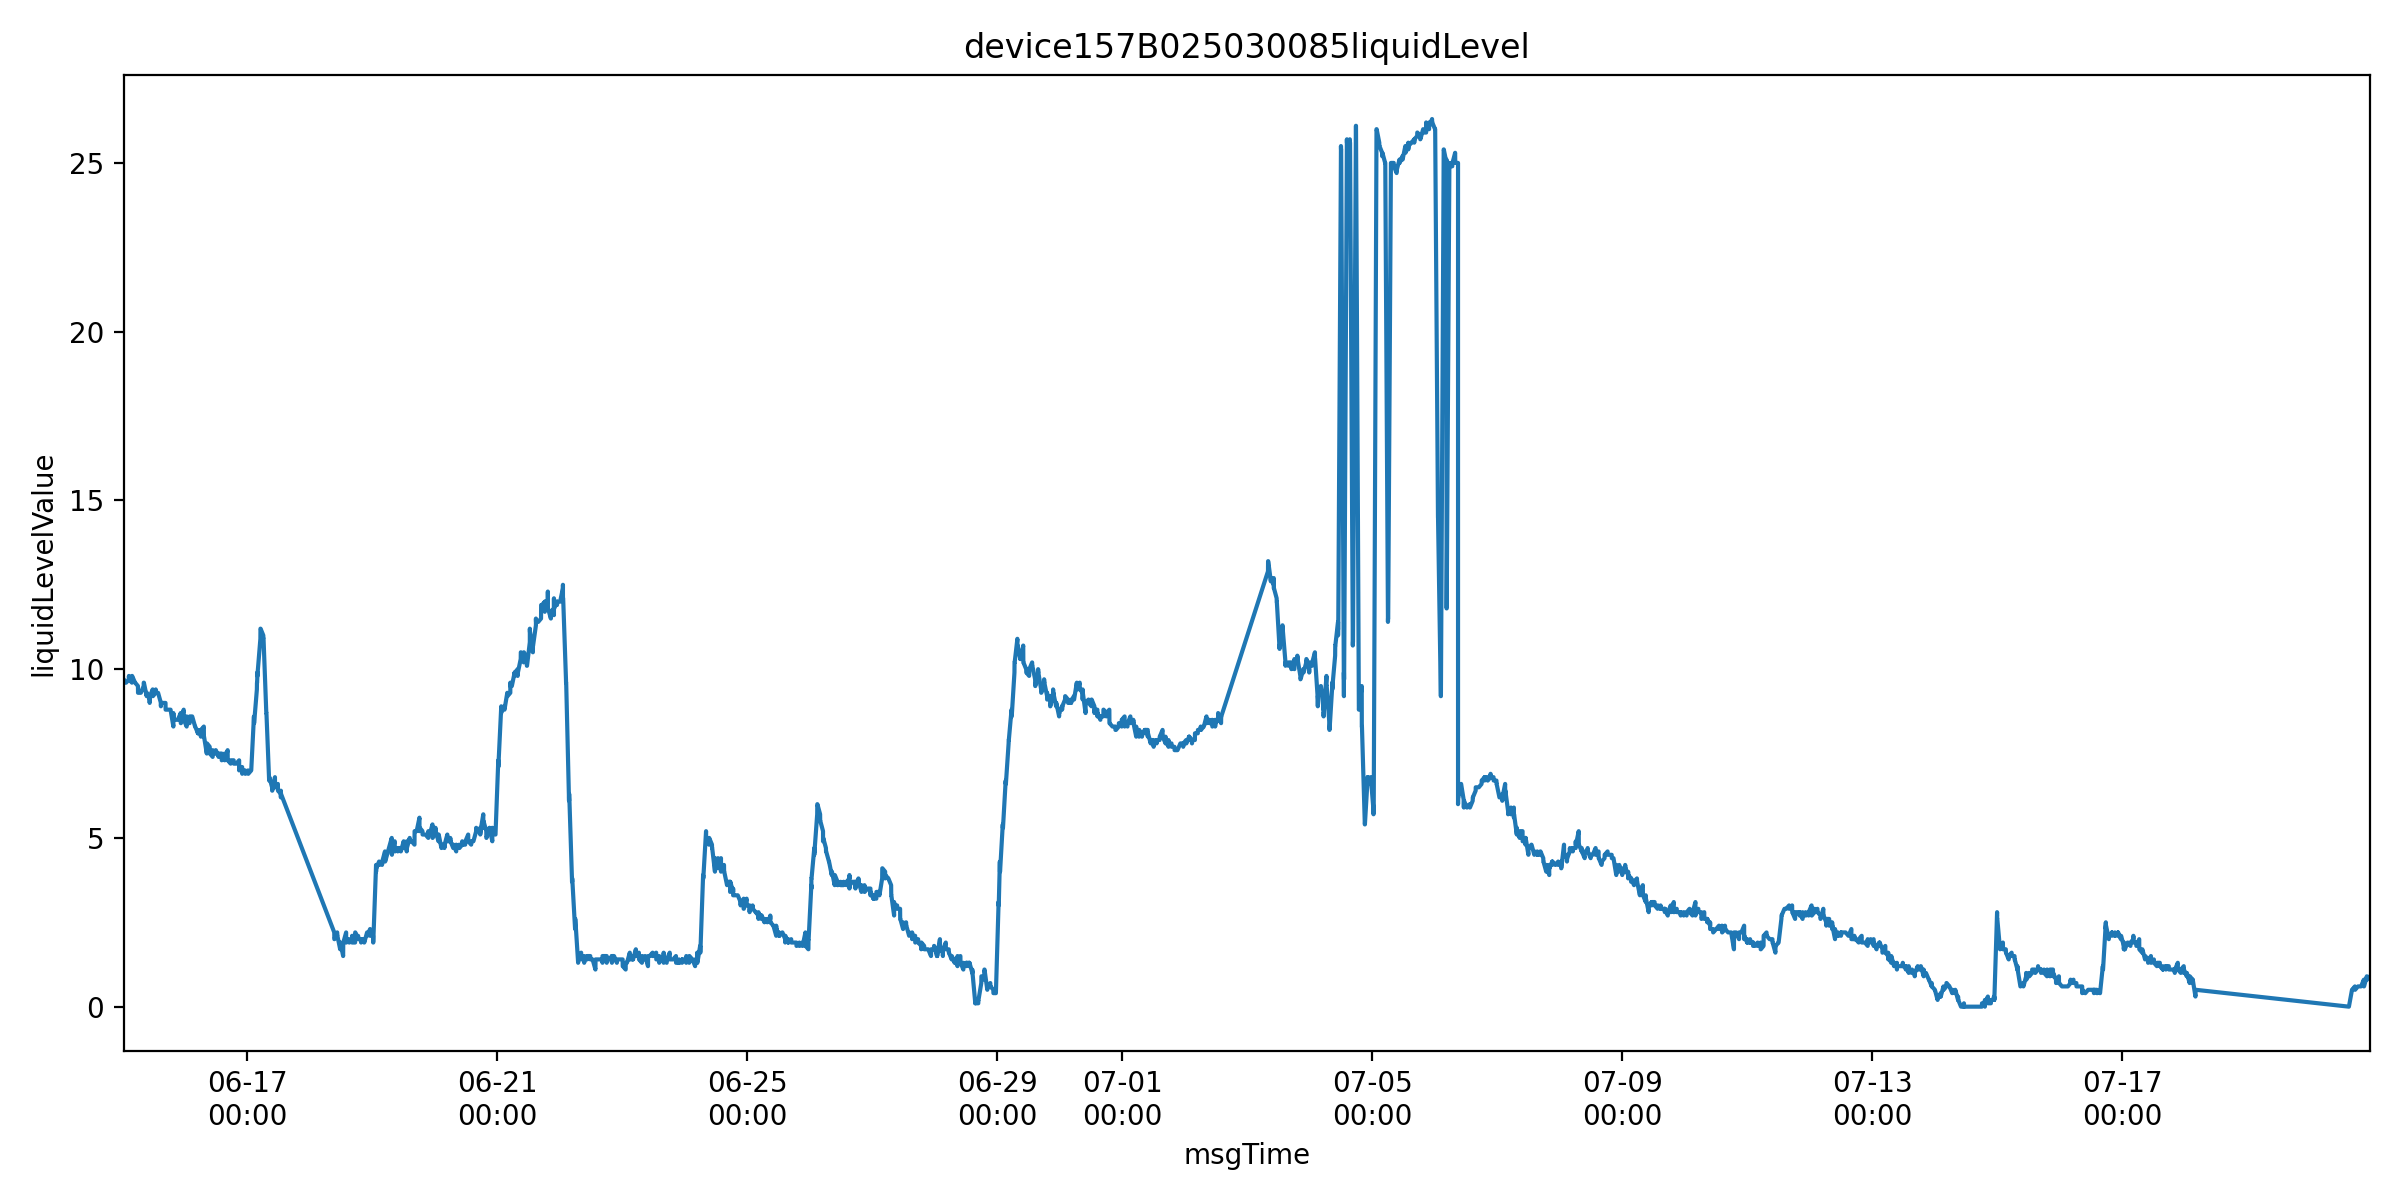

The data file committed next to this chart (first rows):
farmName, sectionName, msgTimeStr, farmID, sectionID, liquidLevelValue, msgTime
中联峨桥智慧农业示范基地, 023, 1749948189000, 47035753446400, 65935709358770, 9.6, 2025-06-15 00:43:09
中联峨桥智慧农业示范基地, 023, 1749948192000, 47035753446400, 65935709358770, 9.6, 2025-06-15 00:43:12
中联峨桥智慧农业示范基地, 023, 1749948194000, 47035753446400, 65935709358770, 9.7, 2025-06-15 00:43:14
中联峨桥智慧农业示范基地, 023, 1749948197000, 47035753446400, 65935709358770, 9.7, 2025-06-15 00:43:17
中联峨桥智慧农业示范基地, 023, 1749948202000, 47035753446400, 65935709358770, 9.7, 2025-06-15 00:43:22
中联峨桥智慧农业示范基地, 023, 1749948208000, 47035753446400, 65935709358770, 9.7, 2025-06-15 00:43:28
中联峨桥智慧农业示范基地, 023, 1749948209000, 47035753446400, 65935709358770, 9.7, 2025-06-15 00:43:29
中联峨桥智慧农业示范基地, 023, 1749948213000, 47035753446400, 65935709358770, 9.7, 2025-06-15 00:43:33
中联峨桥智慧农业示范基地, 023, 1749948218000, 47035753446400, 65935709358770, 9.7, 2025-06-15 00:43:38
中联峨桥智慧农业示范基地, 023, 1749948224000, 47035753446400, 65935709358770, 9.6, 2025-06-15 00:43:44
中联峨桥智慧农业示范基地, 023, 1749948227000, 47035753446400, 65935709358770, 9.6, 2025-06-15 00:43:47
中联峨桥智慧农业示范基地, 023, 1749948287000, 47035753446400, 65935709358770, 9.6, 2025-06-15 00:44:47
中联峨桥智慧农业示范基地, 023, 1749948348000, 47035753446400, 65935709358770, 9.6, 2025-06-15 00:45:48
中联峨桥智慧农业示范基地, 023, 1749948408000, 47035753446400, 65935709358770, 9.6, 2025-06-15 00:46:48
中联峨桥智慧农业示范基地, 023, 1749948468000, 47035753446400, 65935709358770, 9.6, 2025-06-15 00:47:48
中联峨桥智慧农业示范基地, 023, 1749951134000, 47035753446400, 65935709358770, 9.6, 2025-06-15 01:32:14
中联峨桥智慧农业示范基地, 023, 1749951194000, 47035753446400, 65935709358770, 9.6, 2025-06-15 01:33:14
中联峨桥智慧农业示范基地, 023, 1749951254000, 47035753446400, 65935709358770, 9.6, 2025-06-15 01:34:14
中联峨桥智慧农业示范基地, 023, 1749951315000, 47035753446400, 65935709358770, 9.6, 2025-06-15 01:35:15
中联峨桥智慧农业示范基地, 023, 1749951375000, 47035753446400, 65935709358770, 9.6, 2025-06-15 01:36:15
中联峨桥智慧农业示范基地, 023, 1749955231000, 47035753446400, 65935709358770, 9.7, 2025-06-15 02:40:31
中联峨桥智慧农业示范基地, 023, 1749955234000, 47035753446400, 65935709358770, 9.7, 2025-06-15 02:40:34
中联峨桥智慧农业示范基地, 023, 1749955236000, 47035753446400, 65935709358770, 9.7, 2025-06-15 02:40:36
中联峨桥智慧农业示范基地, 023, 1749955239000, 47035753446400, 65935709358770, 9.7, 2025-06-15 02:40:39
中联峨桥智慧农业示范基地, 023, 1749955244000, 47035753446400, 65935709358770, 9.7, 2025-06-15 02:40:44
中联峨桥智慧农业示范基地, 023, 1749955250000, 47035753446400, 65935709358770, 9.7, 2025-06-15 02:40:50
中联峨桥智慧农业示范基地, 023, 1749955251000, 47035753446400, 65935709358770, 9.8, 2025-06-15 02:40:51
中联峨桥智慧农业示范基地, 023, 1749955255000, 47035753446400, 65935709358770, 9.8, 2025-06-15 02:40:55
中联峨桥智慧农业示范基地, 023, 1749955260000, 47035753446400, 65935709358770, 9.7, 2025-06-15 02:41:00
中联峨桥智慧农业示范基地, 023, 1749955265000, 47035753446400, 65935709358770, 9.7, 2025-06-15 02:41:05
中联峨桥智慧农业示范基地, 023, 1749955312000, 47035753446400, 65935709358770, 9.7, 2025-06-15 02:41:52
中联峨桥智慧农业示范基地, 023, 1749955372000, 47035753446400, 65935709358770, 9.7, 2025-06-15 02:42:52
中联峨桥智慧农业示范基地, 023, 1749955432000, 47035753446400, 65935709358770, 9.7, 2025-06-15 02:43:52
中联峨桥智慧农业示范基地, 023, 1749955492000, 47035753446400, 65935709358770, 9.7, 2025-06-15 02:44:52
中联峨桥智慧农业示范基地, 023, 1749955553000, 47035753446400, 65935709358770, 9.7, 2025-06-15 02:45:53
中联峨桥智慧农业示范基地, 023, 1749959386000, 47035753446400, 65935709358770, 9.6, 2025-06-15 03:49:46
中联峨桥智慧农业示范基地, 023, 1749959388000, 47035753446400, 65935709358770, 9.6, 2025-06-15 03:49:48
中联峨桥智慧农业示范基地, 023, 1749959390000, 47035753446400, 65935709358770, 9.6, 2025-06-15 03:49:50
中联峨桥智慧农业示范基地, 023, 1749959394000, 47035753446400, 65935709358770, 9.6, 2025-06-15 03:49:54
中联峨桥智慧农业示范基地, 023, 1749959399000, 47035753446400, 65935709358770, 9.6, 2025-06-15 03:49:59
中联峨桥智慧农业示范基地, 023, 1749959405000, 47035753446400, 65935709358770, 9.8, 2025-06-15 03:50:05
中联峨桥智慧农业示范基地, 023, 1749959407000, 47035753446400, 65935709358770, 9.8, 2025-06-15 03:50:07
中联峨桥智慧农业示范基地, 023, 1749959410000, 47035753446400, 65935709358770, 9.8, 2025-06-15 03:50:10
中联峨桥智慧农业示范基地, 023, 1749959415000, 47035753446400, 65935709358770, 9.8, 2025-06-15 03:50:15
中联峨桥智慧农业示范基地, 023, 1749959421000, 47035753446400, 65935709358770, 9.8, 2025-06-15 03:50:21
中联峨桥智慧农业示范基地, 023, 1749959423000, 47035753446400, 65935709358770, 9.8, 2025-06-15 03:50:23
中联峨桥智慧农业示范基地, 023, 1749959434000, 47035753446400, 65935709358770, 9.8, 2025-06-15 03:50:34
中联峨桥智慧农业示范基地, 023, 1749959494000, 47035753446400, 65935709358770, 9.8, 2025-06-15 03:51:34
中联峨桥智慧农业示范基地, 023, 1749959555000, 47035753446400, 65935709358770, 9.8, 2025-06-15 03:52:35
中联峨桥智慧农业示范基地, 023, 1749959615000, 47035753446400, 65935709358770, 9.8, 2025-06-15 03:53:35
中联峨桥智慧农业示范基地, 023, 1749959675000, 47035753446400, 65935709358770, 9.8, 2025-06-15 03:54:35
中联峨桥智慧农业示范基地, 023, 1749963539000, 47035753446400, 65935709358770, 9.6, 2025-06-15 04:58:59
中联峨桥智慧农业示范基地, 023, 1749963542000, 47035753446400, 65935709358770, 9.6, 2025-06-15 04:59:02
中联峨桥智慧农业示范基地, 023, 1749963543000, 47035753446400, 65935709358770, 9.6, 2025-06-15 04:59:03
中联峨桥智慧农业示范基地, 023, 1749963547000, 47035753446400, 65935709358770, 9.6, 2025-06-15 04:59:07
中联峨桥智慧农业示范基地, 023, 1749963552000, 47035753446400, 65935709358770, 9.6, 2025-06-15 04:59:12
中联峨桥智慧农业示范基地, 023, 1749963555000, 47035753446400, 65935709358770, 9.6, 2025-06-15 04:59:15
中联峨桥智慧农业示范基地, 023, 1749963558000, 47035753446400, 65935709358770, 9.6, 2025-06-15 04:59:18
中联峨桥智慧农业示范基地, 023, 1749963560000, 47035753446400, 65935709358770, 9.6, 2025-06-15 04:59:20
中联峨桥智慧农业示范基地, 023, 1749963563000, 47035753446400, 65935709358770, 9.6, 2025-06-15 04:59:23
... 10,273 more rows
